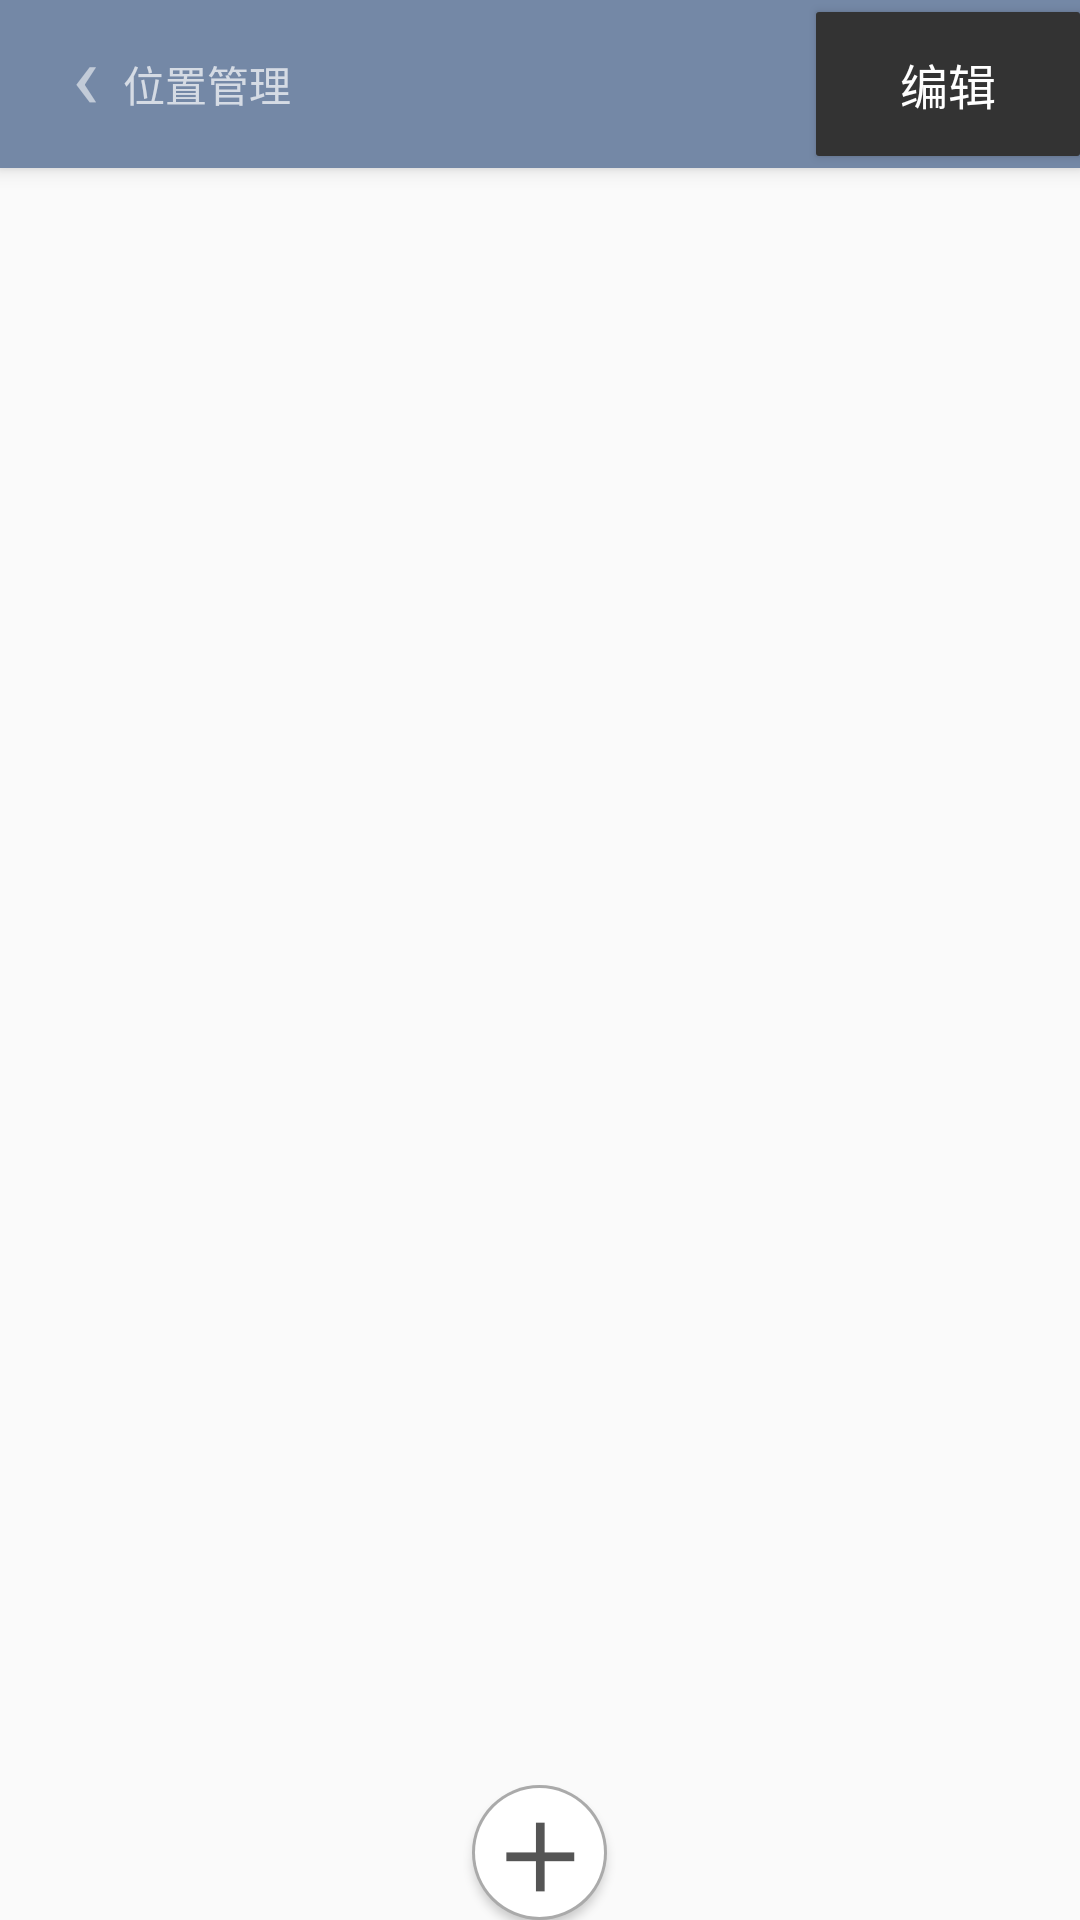

Android layout source for this screen:
<!-- AndroidManifest.xml: application theme AppTheme.NoActionBar -->
<!-- res/layout/activity_position_manager.xml -->
<?xml version="1.0" encoding="utf-8"?>
<android.support.design.widget.CoordinatorLayout xmlns:android="http://schemas.android.com/apk/res/android"
    xmlns:app="http://schemas.android.com/apk/res-auto"
    xmlns:tools="http://schemas.android.com/tools"
    android:layout_width="match_parent"
    android:layout_height="match_parent"
    android:fitsSystemWindows="true"
    tools:context="com.bin.weatherforcast.activity.Position_manager">

    <android.support.design.widget.AppBarLayout
        android:layout_width="match_parent"
        android:layout_height="wrap_content"
        android:theme="@style/AppTheme.NoActionBar.AppBarOverlay">

        <android.support.v7.widget.Toolbar
            android:id="@+id/toolbar"
            android:layout_width="match_parent"
            android:layout_height="?attr/actionBarSize"
            android:background="?attr/colorPrimary"
            app:popupTheme="@style/AppTheme.NoActionBar.PopupOverlay" >
            <LinearLayout
                android:layout_width="match_parent"
                android:layout_height="match_parent"
                android:orientation="vertical">
                <RelativeLayout
                    android:id="@+id/top_bar_0"
                    android:layout_width="match_parent"
                    android:layout_height="match_parent">
                    <LinearLayout
                        android:layout_width="wrap_content"
                        android:layout_height="wrap_content"
                        android:orientation="horizontal"
                        android:layout_centerVertical="true"
                        android:gravity="center_vertical">
                        <TextView
                            android:id="@+id/top_bar_back"
                            android:layout_width="wrap_content"
                            android:layout_height="wrap_content"
                            android:textColor="#90ffffff"
                            android:textSize="30sp"
                            android:paddingBottom="7dp"
                            android:paddingRight="8dp"
                            android:paddingLeft="8dp"
                            android:text="‹"/>
                        <TextView
                            android:layout_width="wrap_content"
                            android:layout_height="wrap_content"
                            android:text="位置管理"/>
                    </LinearLayout>
                    <Button
                        android:id="@+id/top_bar_edit_button"
                        android:layout_width="wrap_content"
                        android:layout_height="wrap_content"
                        android:layout_alignParentRight="true"
                        android:layout_centerVertical="true"
                        android:textSize="16sp"
                        android:background="@drawable/shape_btn_black_gray"
                        android:onClick="onTop_bar_edit_button_click"
                        android:text="编辑"/>
                </RelativeLayout>
                <RelativeLayout
                    android:id="@+id/top_bar_1"
                    android:visibility="gone"
                    android:layout_width="match_parent"
                    android:layout_height="match_parent">

                        <TextView
                            android:id="@+id/top_bar_cancel_btn"
                            android:layout_width="wrap_content"
                            android:layout_height="wrap_content"
                            android:textColor="#aaaaaa"
                            android:layout_marginLeft="8dp"
                            android:textSize="16sp"
                            android:padding="3dp"
                            android:layout_centerVertical="true"
                            android:onClick="onTop_bar_cancel_btn_click"
                            android:background="@drawable/shape_stroke_gray_solid_white_corner_3dp"
                            android:text="取消"/>
                        <TextView
                            android:layout_width="wrap_content"
                            android:layout_height="wrap_content"
                            android:layout_centerInParent="true"
                            android:text="位置管理"/>
                    <Button
                        android:id="@+id/top_bar_ensure_button"
                        android:layout_width="wrap_content"
                        android:layout_height="wrap_content"
                        android:layout_alignParentRight="true"
                        android:layout_centerVertical="true"
                        android:textSize="16sp"
                        android:background="@drawable/shape_btn_red_whitered"
                        android:onClick="onTop_bar_ensure_button_click"
                        android:text="确定"/>
                </RelativeLayout>
            </LinearLayout>

        </android.support.v7.widget.Toolbar>

    </android.support.design.widget.AppBarLayout>

    <include layout="@layout/content_position_manager" />


</android.support.design.widget.CoordinatorLayout>
<!-- res/layout/content_position_manager.xml (included above) -->
<?xml version="1.0" encoding="utf-8"?>
<LinearLayout xmlns:android="http://schemas.android.com/apk/res/android"
    xmlns:app="http://schemas.android.com/apk/res-auto"
    xmlns:tools="http://schemas.android.com/tools"
    android:layout_width="match_parent"
    android:layout_height="match_parent"
    android:paddingBottom="@dimen/activity_vertical_margin"
    android:orientation="vertical"
    app:layout_behavior="@string/appbar_scrolling_view_behavior"
    tools:context="com.bin.weatherforcast.activity.Position_manager"
    tools:showIn="@layout/activity_position_manager">
    <LinearLayout
        android:layout_width="match_parent"
        android:layout_height="0dp"
        android:layout_weight="1"
        android:orientation="vertical">
        <ListView
            android:id="@+id/position_list"
            android:layout_width="match_parent"
            android:layout_height="wrap_content"
            android:divider="@null"/>
        <ListView
            android:id="@+id/position_list_1"
            android:visibility="gone"
            android:layout_width="match_parent"
            android:layout_height="wrap_content"
            android:divider="@null"/>
    </LinearLayout>
    <Button
        android:id="@+id/position_plus_button"
        android:layout_width="45dp"
        android:layout_height="45dp"
        android:text="＋"
        android:textSize="30sp"
        android:textStyle="bold"
        android:textColor="#555555"
        android:layout_gravity="center_horizontal"
        android:background="@drawable/shape_locat_circle"/>
</LinearLayout>
<!-- resources referenced by this layout -->
<resources>
  <!-- drawable shape_btn_black_gray (drawable) -->
  <?xml version="1.0" encoding="utf-8"?>
  <selector xmlns:android="http://schemas.android.com/apk/res/android">
      <item android:state_pressed="false">
          <shape android:shape="rectangle">
              <corners android:radius="1dp"/>
              <solid android:color="#333333"/>
          </shape>
      </item>
      <item android:state_pressed="true">
          <shape android:shape="rectangle">
              <corners android:radius="1dp"/>
              <solid android:color="#666666"/>
          </shape>
      </item>
  </selector>
  <!-- drawable shape_btn_red_whitered (drawable) -->
  <?xml version="1.0" encoding="utf-8"?>
  <selector xmlns:android="http://schemas.android.com/apk/res/android">
      <item android:state_pressed="false">
          <shape android:shape="rectangle">
              <corners android:radius="1dp"/>
              <solid android:color="#ff3a3a" />
          </shape>
      </item>
      <item android:state_pressed="true">
          <shape android:shape="rectangle">
              <corners android:radius="1dp"/>
              <solid android:color="#ff594f" />
          </shape>
      </item>
  </selector>
  <!-- drawable shape_locat_circle (drawable) -->
  <?xml version="1.0" encoding="utf-8"?>
  <layer-list xmlns:android="http://schemas.android.com/apk/res/android">
  
      <item>
          <shape android:shape="oval" >
              <corners android:radius="90in"/>
              <solid android:color="#aaaaaa" />
              <size android:width="1dp" android:height="1dp"/>
          </shape>
      </item>
  
      <item android:bottom="1dp" android:right="1dp" android:top="1dp" android:left="1dp" >
          <selector xmlns:android="http://schemas.android.com/apk/res/android">
              <item android:state_pressed="true">
                  <shape android:shape="oval" >
                      <corners android:radius="90in"/>
                      <solid android:color="#dddddd" />
                      <size android:width="10dp" android:height="10dp"/>
                  </shape>
              </item>
  
              <item>
                  <shape android:shape="oval" >
                      <corners android:radius="90in"/>
                      <solid android:color="#ffffff" />
                      <size android:width="10dp" android:height="10dp"/>
                  </shape>
              </item>
  
          </selector>
      </item>
  
  </layer-list>
  <!-- drawable shape_stroke_gray_solid_white_corner_3dp (drawable) -->
  <?xml version="1.0" encoding="utf-8"?>
  <shape xmlns:android="http://schemas.android.com/apk/res/android"
      android:shape="rectangle">
      <stroke android:color="#dddddd" android:width="1dp"/>
      <solid android:color="#ffffff"/>
      <corners android:radius="3dp"/>
  </shape>
  <style name="AppTheme.NoActionBar.AppBarOverlay" parent="ThemeOverlay.AppCompat.Dark.ActionBar" />
  <style name="AppTheme.NoActionBar.PopupOverlay" parent="ThemeOverlay.AppCompat.Light" />
  <style name="AppTheme.NoActionBar">
          <item name="windowActionBar">false</item>
          <item name="windowNoTitle">true</item>
      </style>
</resources>
